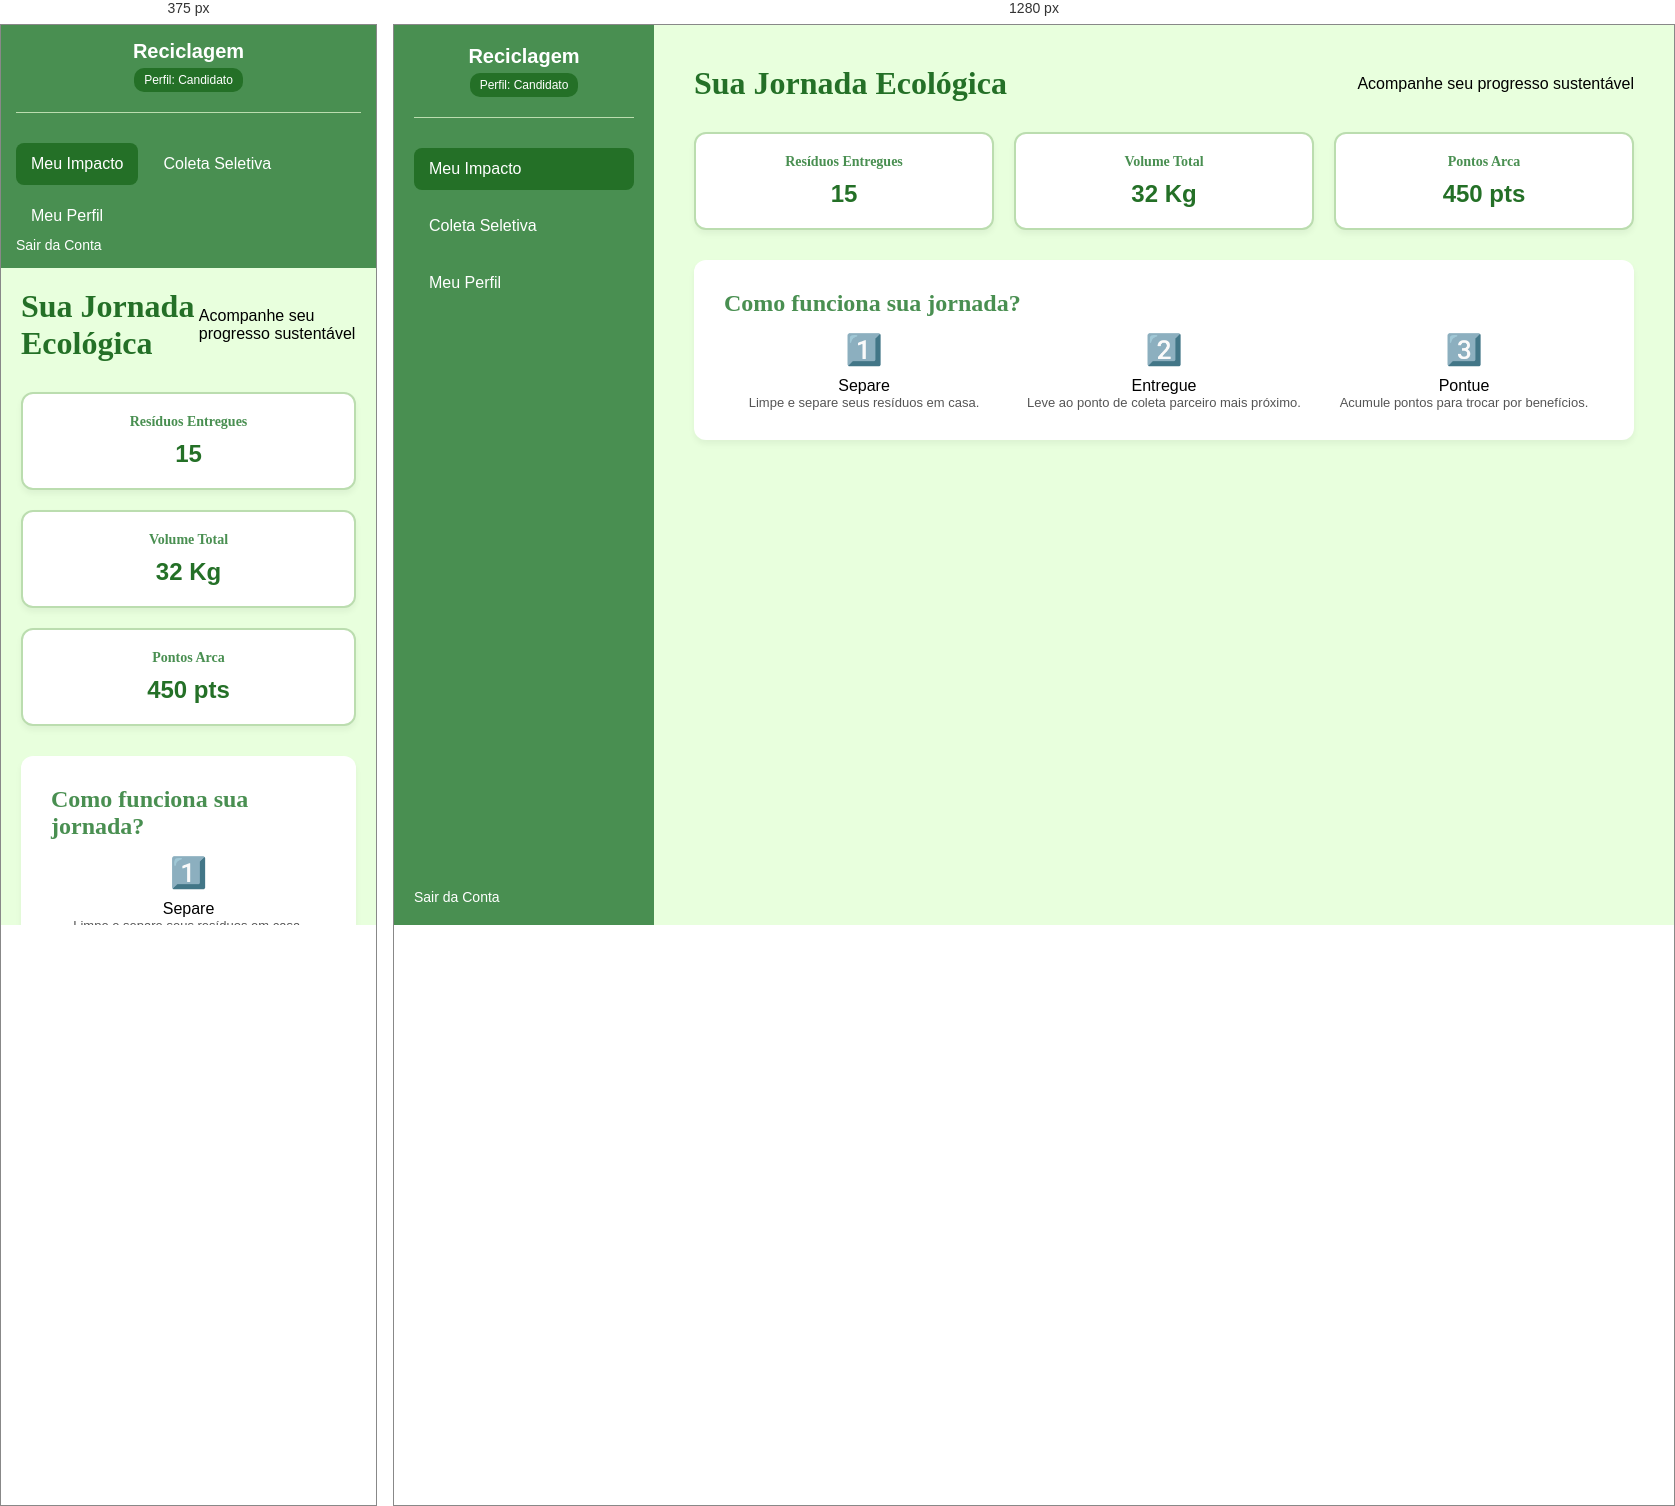
Rendered at 375 px and 1280 px, left to right.

<!-- file: candidato_apresentacao.html -->
<!DOCTYPE html>
<html lang="pt-BR">
<head>
    <meta charset="UTF-8">
    <meta name="viewport" content="width=device-width, initial-scale=1.0">
    <title>Painel do Candidato - Reciclagem</title>
    <link rel="stylesheet" href="style.css">
</head>
<body>

    <div class="dashboard-container">
        <aside class="sidebar">
            <div class="sidebar-header">
                <h2>Reciclagem</h2>
                <span class="profile-badge">Perfil: Candidato</span>
            </div>
            
            <nav class="menu-nav">
                <a href="candidato_apresentacao.html" class="active">Meu Impacto</a>
                <a href="candidato_coleta.html">Coleta Seletiva</a>
                <a href="candidato_perfil.html">Meu Perfil</a>
            </nav>

            <div class="sidebar-footer">
                <a href="tela_login.html">Sair da Conta</a>
            </div>
        </aside>

        <main class="main-content">
            <header class="main-header">
                <h1>Sua Jornada Ecológica</h1>
                <p>Acompanhe seu progresso sustentável</p>
            </header>

            <section class="metrics-grid">
                <div class="card-metric">
                    <h3>Resíduos Entregues</h3>
                    <p>15</p>
                </div>
                <div class="card-metric">
                    <h3>Volume Total</h3>
                    <p>32 Kg</p>
                </div>
                <div class="card-metric">
                    <h3>Pontos Arca</h3>
                    <p>450 pts</p>
                </div>
            </section>

            <section class="content-section">
                <h2>Como funciona sua jornada?</h2>
                <div style="display: flex; gap: 20px; margin-top: 15px; flex-wrap: wrap;">
                    <div style="flex: 1; min-width: 150px; text-align: center;">
                        <span style="font-size: 30px;">1️⃣</span>
                        <p style="margin-top: 10px; font-weight: 500;">Separe</p>
                        <p style="font-size: 13px; color: #555;">Limpe e separe seus resíduos em casa.</p>
                    </div>
                    <div style="flex: 1; min-width: 150px; text-align: center;">
                        <span style="font-size: 30px;">2️⃣</span>
                        <p style="margin-top: 10px; font-weight: 500;">Entregue</p>
                        <p style="font-size: 13px; color: #555;">Leve ao ponto de coleta parceiro mais próximo.</p>
                    </div>
                    <div style="flex: 1; min-width: 150px; text-align: center;">
                        <span style="font-size: 30px;">3️⃣</span>
                        <p style="margin-top: 10px; font-weight: 500;">Pontue</p>
                        <p style="font-size: 13px; color: #555;">Acumule pontos para trocar por benefícios.</p>
                    </div>
                </div>
            </section>
        </main>
    </div>

</body>
</html>

/* @media block from style.css */
@media (max-width: 768px) {
    /* Ajustes para Login Mobile */
    .login-container {
        flex-direction: column;
    }
    .login-left {
        padding: 30px 20px;
    }
    
    /* Ajustes para Dashboard Mobile */
    .dashboard-container {
        flex-direction: column;
    }
    .sidebar {
        width: 100%;
        height: auto;
        padding: 15px;
    }
    .menu-nav {
        flex-direction: row;
        flex-wrap: wrap;
        gap: 10px;
    }
    .main-content {
        padding: 20px;
    }
}